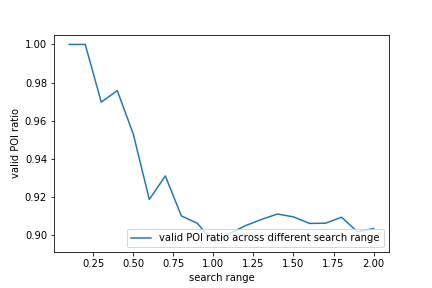

The table this chart was drawn from, first rows:
, 0
0.1, 1.0
0.2, 1.0
0.3, 0.9697
0.4, 0.9758
0.5, 0.9529
0.6, 0.9186
0.7, 0.9309
0.8, 0.9099
0.9, 0.906
1.0, 0.8961
1.1, 0.9006
1.2, 0.9048
1.3, 0.908
1.4, 0.9109
1.5, 0.9094
1.6, 0.906
1.7, 0.9061
1.8, 0.9092
1.9, 0.9015
2.0, 0.9033
